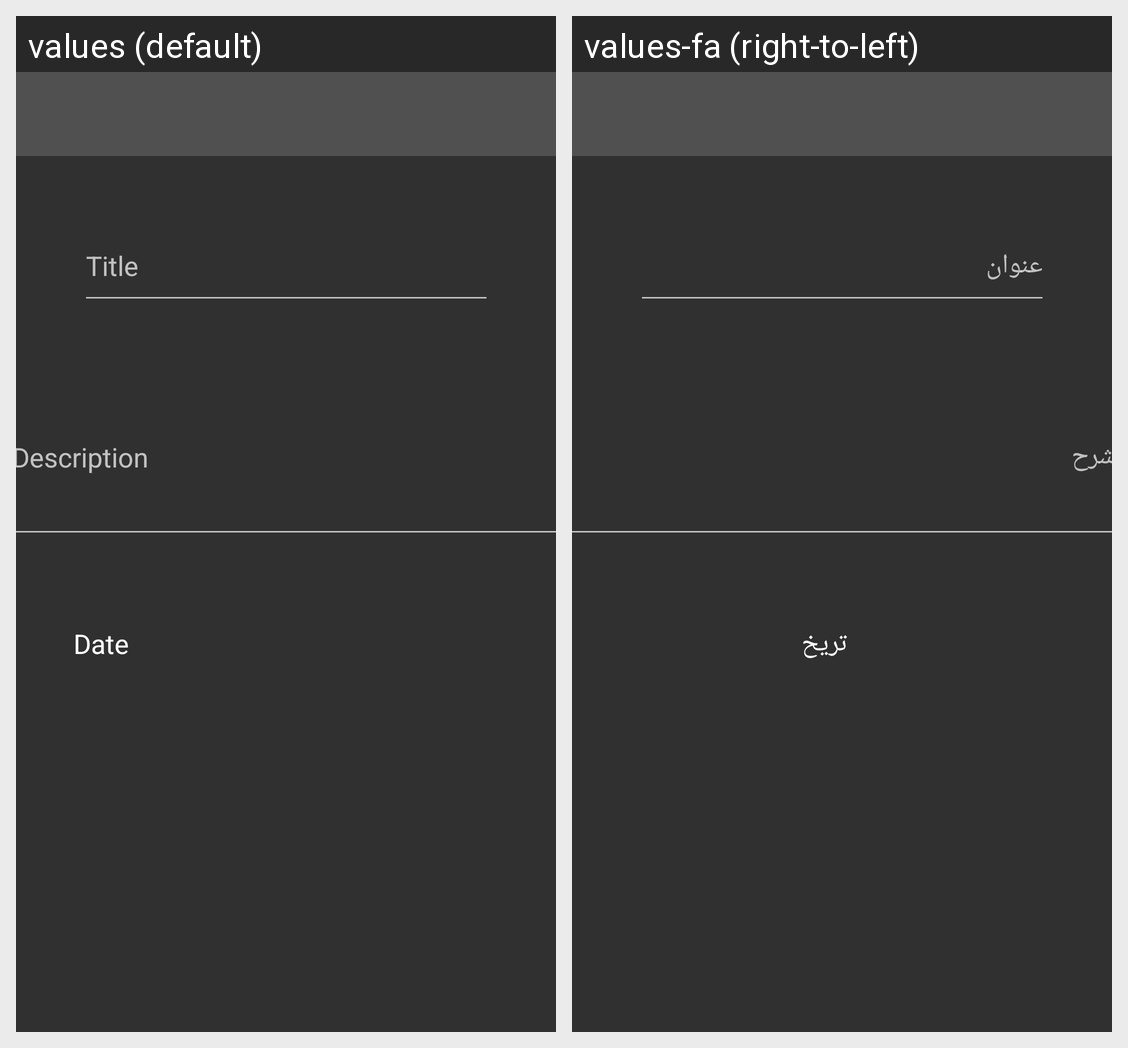

The same Android screen rendered under two of its app's locales, left to right. List the strings drawn on it with the default value and each locale's translation.
Android screen res/layout/add_edit_item.xml rendered under 2 locales, left to right: values (default), values-fa (right-to-left). Device: Nexus 5 (rendered at 1080×1920; each locale shown at half size, 540×960, under a caption strip naming it); theme AppDark.NoActionBar.
Strings drawn on this screen, with the default value and each locale's value (text and hints the layout hard-codes, and strings that could not be matched under every locale, appear in the picture but are not listed):

TitleItem
  values: Title
  values-fa: عنوان

DescriptionItem
  values: Description
  values-fa: شرح

DateItem
  values: Date
  values-fa: تریخ
